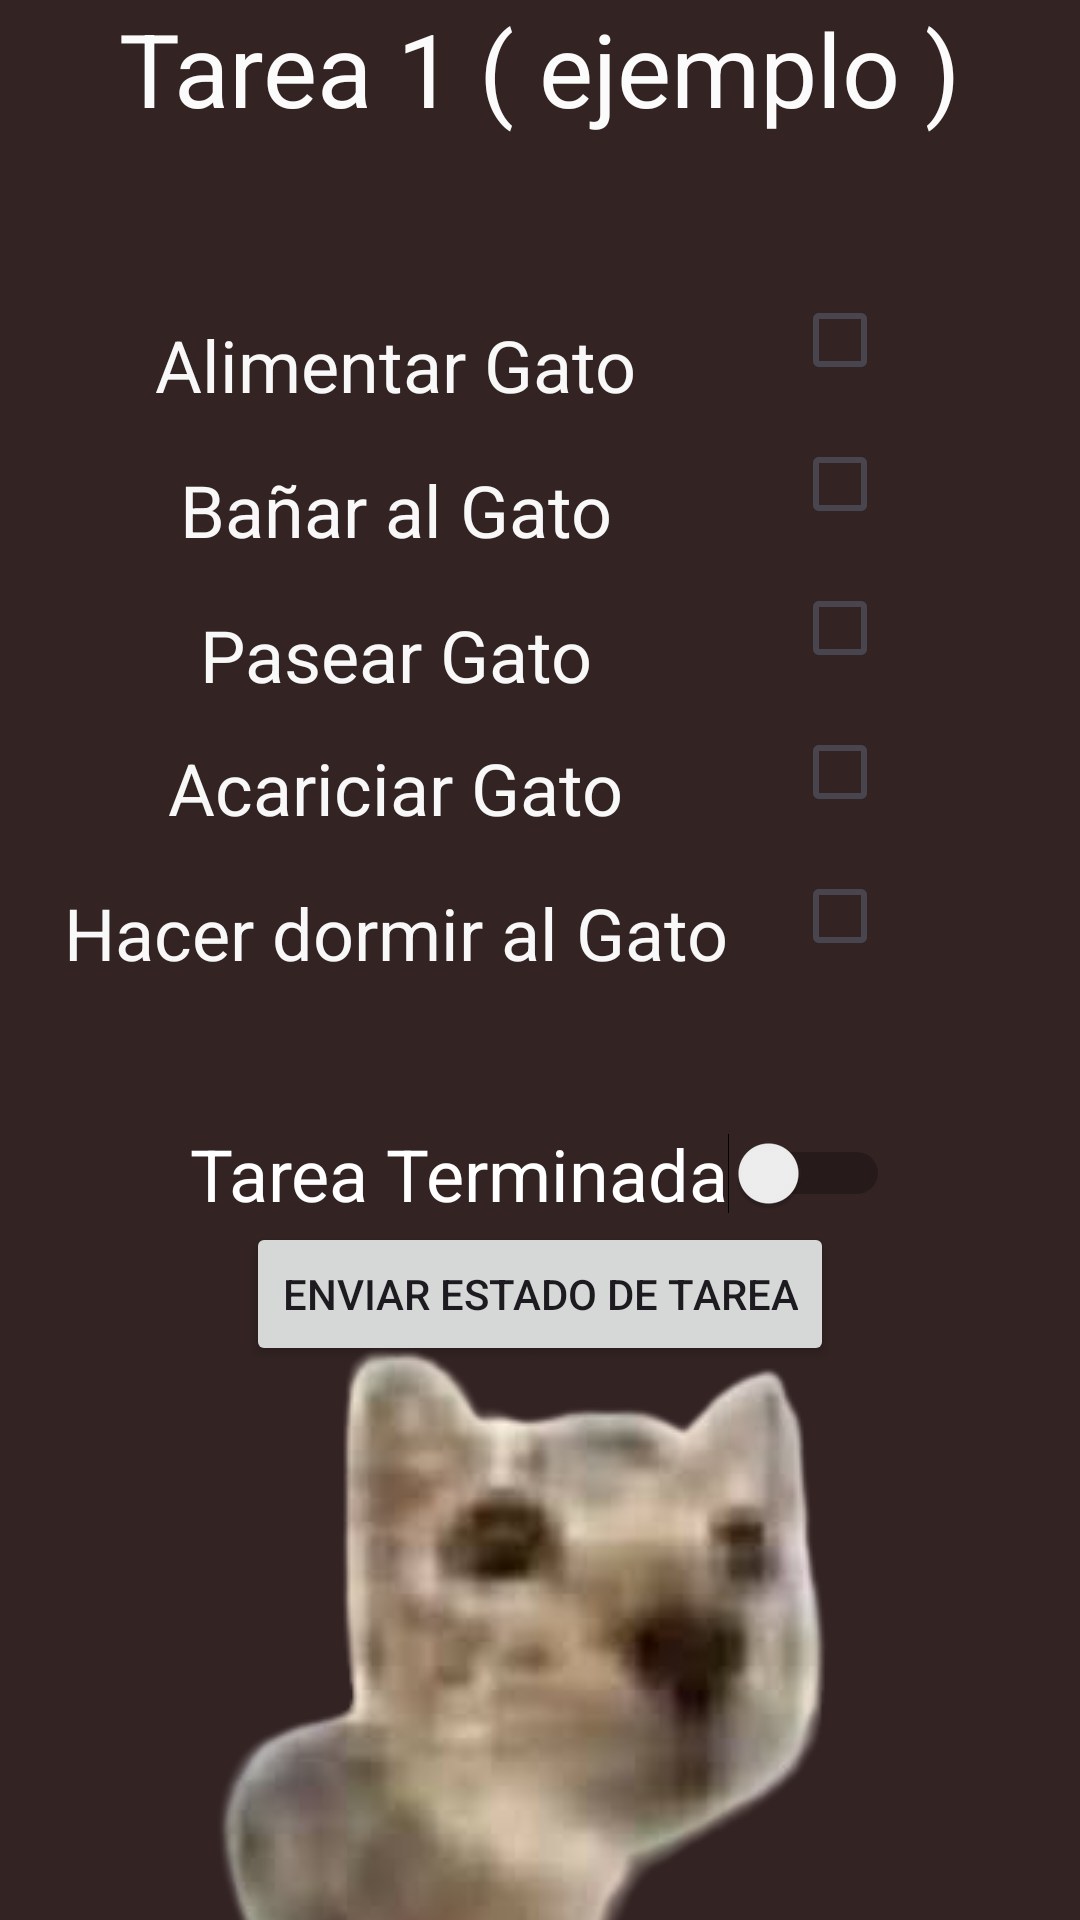

The Android layout XML behind this screen, and the referenced resources:
<!-- AndroidManifest.xml: application theme Theme.TaskManager_MAliaga -->
<!-- res/layout/activity_revisar.xml -->
<?xml version="1.0" encoding="utf-8"?>
<androidx.constraintlayout.widget.ConstraintLayout xmlns:android="http://schemas.android.com/apk/res/android"
    xmlns:app="http://schemas.android.com/apk/res-auto"
    xmlns:tools="http://schemas.android.com/tools"
    android:id="@+id/main"
    android:layout_width="match_parent"
    android:layout_height="match_parent"
    android:background="#332323"
    tools:context=".activity_revisar">

    <TextView
        android:id="@+id/textView13"
        android:layout_width="wrap_content"
        android:layout_height="wrap_content"
        android:layout_marginTop="60dp"
        android:text="Alimentar Gato"
        android:textColor="#F8F8F8"
        android:textSize="24sp"
        app:layout_constraintEnd_toStartOf="@+id/checkBox2"
        app:layout_constraintStart_toStartOf="parent"
        app:layout_constraintTop_toBottomOf="@+id/textView11" />

    <TextView
        android:id="@+id/textView14"
        android:layout_width="wrap_content"
        android:layout_height="wrap_content"
        android:layout_marginTop="16dp"
        android:text="Bañar al Gato"
        android:textColor="#F8F8F8"
        android:textSize="24sp"
        app:layout_constraintEnd_toStartOf="@+id/checkBox3"
        app:layout_constraintStart_toStartOf="parent"
        app:layout_constraintTop_toBottomOf="@+id/textView13" />

    <TextView
        android:id="@+id/textView15"
        android:layout_width="wrap_content"
        android:layout_height="wrap_content"
        android:layout_marginTop="16dp"
        android:text="Pasear Gato"
        android:textColor="#F8F8F8"
        android:textSize="24sp"
        app:layout_constraintEnd_toStartOf="@+id/checkBox4"
        app:layout_constraintStart_toStartOf="parent"
        app:layout_constraintTop_toBottomOf="@+id/textView14" />

    <TextView
        android:id="@+id/textView16"
        android:layout_width="wrap_content"
        android:layout_height="wrap_content"
        android:layout_marginTop="12dp"
        android:text="Acariciar Gato"
        android:textColor="#F8F8F8"
        android:textSize="24sp"
        app:layout_constraintEnd_toStartOf="@+id/checkBox8"
        app:layout_constraintStart_toStartOf="parent"
        app:layout_constraintTop_toBottomOf="@+id/textView15" />

    <TextView
        android:id="@+id/textView17"
        android:layout_width="wrap_content"
        android:layout_height="wrap_content"
        android:layout_marginTop="16dp"
        android:text="Hacer dormir al Gato"
        android:textColor="#F8F8F8"
        android:textSize="24sp"
        app:layout_constraintEnd_toStartOf="@+id/checkBox9"
        app:layout_constraintStart_toStartOf="parent"
        app:layout_constraintTop_toBottomOf="@+id/textView16" />

    <TextView
        android:id="@+id/textView11"
        android:layout_width="wrap_content"
        android:layout_height="wrap_content"
        android:text="Tarea 1 ( ejemplo )"
        android:textColor="#FBFBFB"
        android:textSize="34sp"
        app:layout_constraintEnd_toEndOf="parent"
        app:layout_constraintStart_toStartOf="parent"
        app:layout_constraintTop_toTopOf="parent" />

    <Switch
        android:id="@+id/switch2"
        android:layout_width="wrap_content"
        android:layout_height="wrap_content"
        android:layout_marginTop="48dp"
        android:text="Tarea Terminada"
        android:textColor="#FFFFFF"
        android:textSize="24sp"
        app:layout_constraintEnd_toEndOf="parent"
        app:layout_constraintStart_toStartOf="parent"
        app:layout_constraintTop_toBottomOf="@+id/textView17" />

    <ImageView
        android:id="@+id/imageView4"
        android:layout_width="wrap_content"
        android:layout_height="wrap_content"
        app:layout_constraintBottom_toBottomOf="parent"
        app:layout_constraintEnd_toEndOf="parent"
        app:layout_constraintStart_toStartOf="parent"
        app:layout_constraintTop_toBottomOf="@+id/button"
        app:srcCompat="@drawable/cat3" />

    <CheckBox
        android:id="@+id/checkBox2"
        android:layout_width="wrap_content"
        android:layout_height="wrap_content"
        android:layout_marginTop="44dp"
        android:layout_marginEnd="48dp"
        app:layout_constraintEnd_toEndOf="parent"
        app:layout_constraintTop_toBottomOf="@+id/textView11" />

    <CheckBox
        android:id="@+id/checkBox8"
        android:layout_width="wrap_content"
        android:layout_height="wrap_content"
        android:layout_marginEnd="48dp"
        app:layout_constraintEnd_toEndOf="parent"
        app:layout_constraintTop_toBottomOf="@+id/checkBox4" />

    <CheckBox
        android:id="@+id/checkBox4"
        android:layout_width="wrap_content"
        android:layout_height="wrap_content"
        android:layout_marginEnd="48dp"
        app:layout_constraintEnd_toEndOf="parent"
        app:layout_constraintTop_toBottomOf="@+id/checkBox3" />

    <CheckBox
        android:id="@+id/checkBox9"
        android:layout_width="wrap_content"
        android:layout_height="wrap_content"
        android:layout_marginEnd="48dp"
        app:layout_constraintEnd_toEndOf="parent"
        app:layout_constraintTop_toBottomOf="@+id/checkBox8" />

    <CheckBox
        android:id="@+id/checkBox3"
        android:layout_width="wrap_content"
        android:layout_height="wrap_content"
        android:layout_marginEnd="48dp"
        app:layout_constraintEnd_toEndOf="parent"
        app:layout_constraintTop_toBottomOf="@+id/checkBox2" />

    <Button
        android:id="@+id/button"
        android:layout_width="wrap_content"
        android:layout_height="wrap_content"
        android:text="Enviar Estado de Tarea"
        app:layout_constraintEnd_toEndOf="parent"
        app:layout_constraintStart_toStartOf="parent"
        app:layout_constraintTop_toBottomOf="@+id/switch2" />

</androidx.constraintlayout.widget.ConstraintLayout>
<!-- resources referenced by this layout -->
<resources>
  <!-- drawable cat3: png bitmap (drawable, 50236 bytes) -->
  <style name="Theme.TaskManager_MAliaga" parent="Base.Theme.TaskManager_MAliaga" />
  <style name="Base.Theme.TaskManager_MAliaga" parent="Theme.Material3.DayNight.NoActionBar">
          
          
      </style>
</resources>
